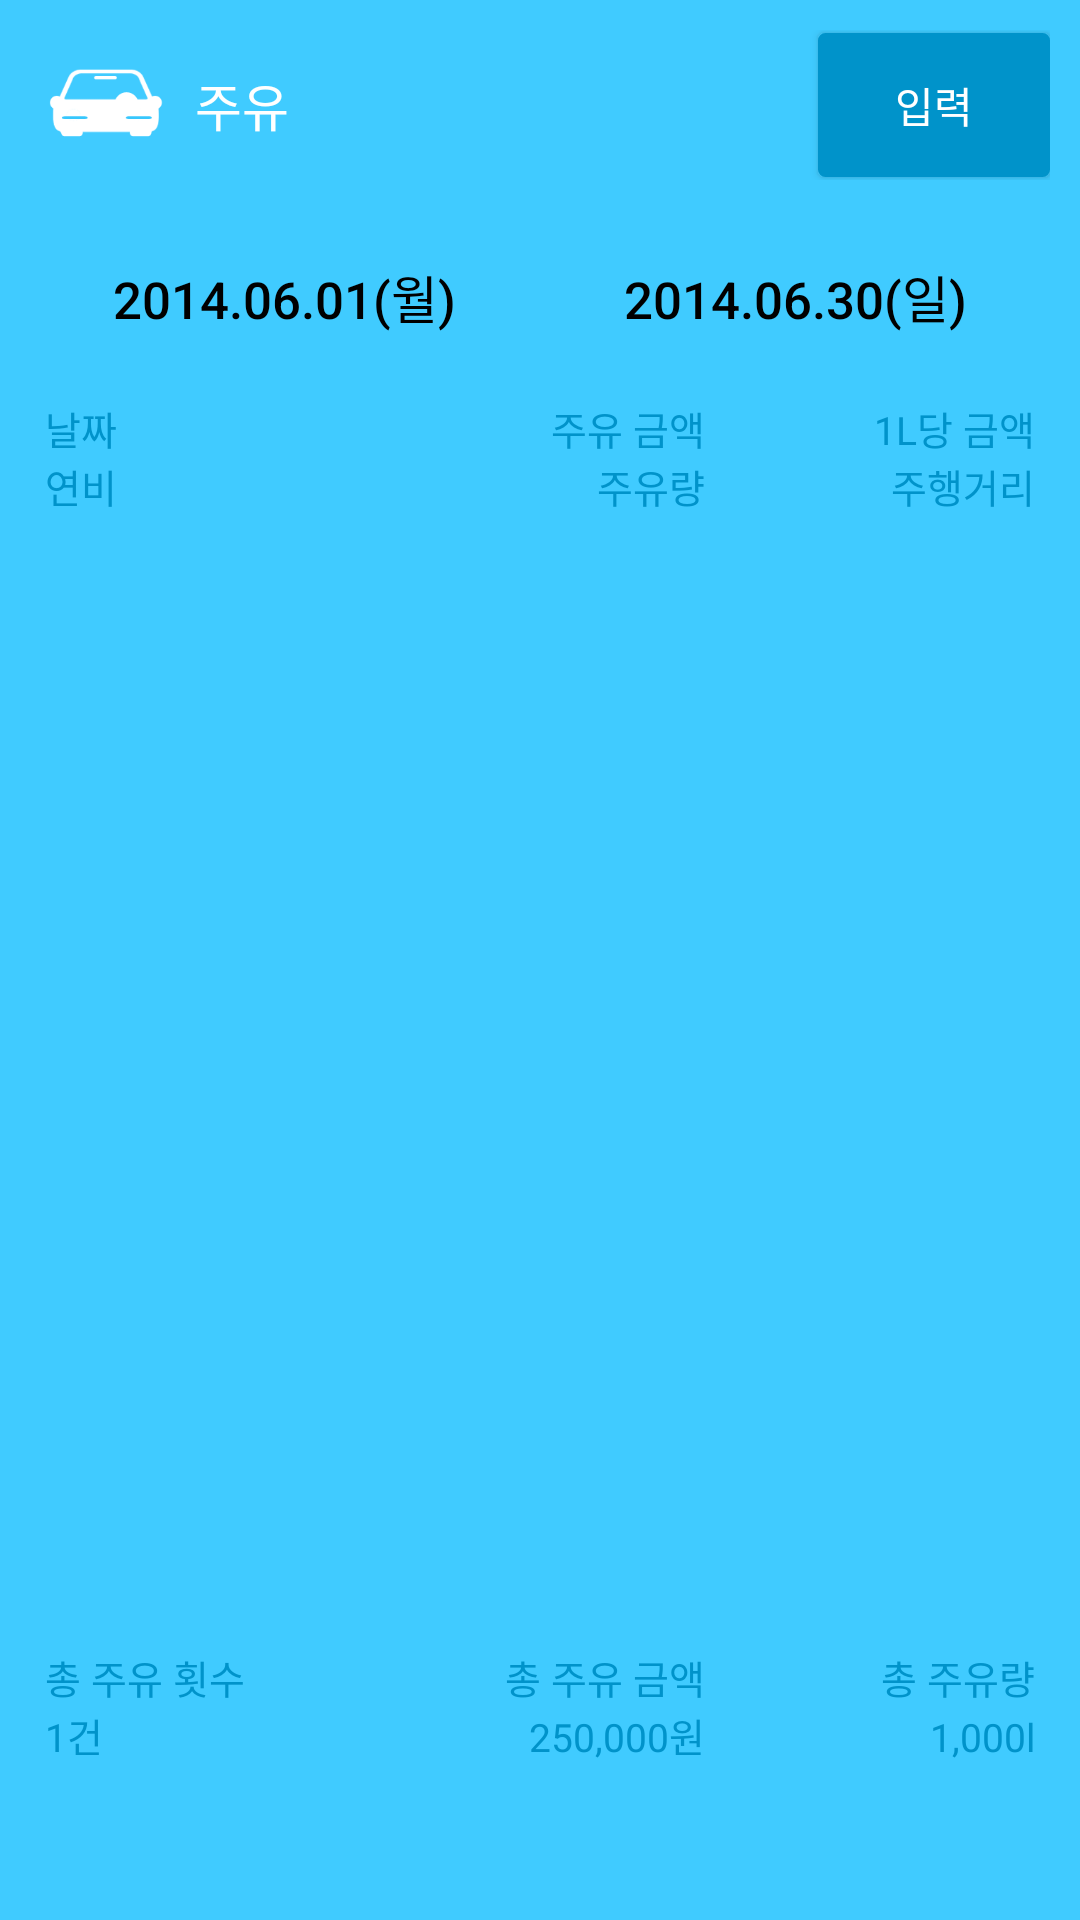

Write the Android layout XML for this screen, with the resource values it uses.
<!-- AndroidManifest.xml: application theme AppTheme.NoActionBar -->
<!-- res/layout/popup_gas.xml -->
<?xml version="1.0" encoding="utf-8"?>
<RelativeLayout xmlns:android="http://schemas.android.com/apk/res/android"
    android:layout_width="fill_parent"
    android:layout_height="fill_parent"
    android:background="#ff40cbff"
    android:orientation="vertical">

    <TableLayout
        android:layout_width="fill_parent"
        android:layout_height="fill_parent"
        android:orientation="vertical">

        <TableRow
            android:gravity="center"
            android:paddingBottom="5.0dip"
            android:paddingLeft="10.0dip"
            android:paddingRight="10.0dip"
            android:paddingTop="10.0dip">

            <ImageView
                android:layout_width="50.0dip"
                android:layout_height="50.0dip"
                android:layout_gravity="center"
                android:background="@drawable/icon_nobackground" />

            <TextView
                android:layout_width="0.0dip"
                android:layout_height="wrap_content"
                android:layout_weight="5.5"
                android:gravity="left|center"
                android:paddingBottom="10.0dip"
                android:paddingLeft="5.0dip"
                android:paddingTop="10.0dip"
                android:text="주유"
                android:textColor="#ffffffff"
                android:textSize="17.0dip" />

            <Button
                android:id="@id/Button_Gas_Add"
                android:layout_width="0.0dip"
                android:layout_height="wrap_content"
                android:layout_weight="2.0"
                android:background="@drawable/btn_click_dark_blue"
                android:gravity="center"
                android:paddingBottom="10.0dip"
                android:paddingLeft="5.0dip"
                android:paddingRight="5.0dip"
                android:paddingTop="10.0dip"
                android:text="입력"
                android:textColor="#ffffffff"
                android:textSize="14.0dip" />
        </TableRow>

        <TableRow
            android:layout_marginLeft="10.0dip"
            android:layout_marginRight="10.0dip"
            android:layout_marginTop="10.0dip">

            <Button
                android:id="@id/Button_Gas_Date1"
                android:layout_width="0.0dip"
                android:layout_height="wrap_content"
                android:layout_marginRight="1.0dip"
                android:layout_weight="4.0"
                android:background="@drawable/btn_click_white"
                android:gravity="center"
                android:paddingBottom="5.0dip"
                android:paddingTop="5.0dip"
                android:text="2014.06.01(월)"
                android:textColor="#ff000000"
                android:textSize="17.0dip" />

            <Button
                android:id="@id/Button_Gas_Date2"
                android:layout_width="0.0dip"
                android:layout_height="wrap_content"
                android:layout_weight="4.0"
                android:background="@drawable/btn_click_white"
                android:gravity="center"
                android:paddingBottom="5.0dip"
                android:paddingTop="5.0dip"
                android:text="2014.06.30(일)"
                android:textColor="#ff000000"
                android:textSize="17.0dip" />
        </TableRow>

        <TableRow
            android:layout_marginLeft="10.0dip"
            android:layout_marginRight="10.0dip"
            android:paddingLeft="5.0dip"
            android:paddingRight="5.0dip"
            android:paddingTop="10.0dip">

            <TextView
                android:layout_width="0.0dip"
                android:layout_height="wrap_content"
                android:layout_weight="1.0"
                android:gravity="left"
                android:text="날짜"
                android:textColor="#ff0093ca"
                android:textSize="13.0dip" />

            <TextView
                android:layout_width="0.0dip"
                android:layout_height="wrap_content"
                android:layout_weight="1.0"
                android:gravity="right"
                android:text="주유 금액"
                android:textColor="#ff0093ca"
                android:textSize="13.0dip" />

            <TextView
                android:layout_width="0.0dip"
                android:layout_height="wrap_content"
                android:layout_weight="1.0"
                android:gravity="right"
                android:text="1L당 금액"
                android:textColor="#ff0093ca"
                android:textSize="13.0dip" />
        </TableRow>

        <TableRow
            android:layout_marginBottom="1.0dip"
            android:layout_marginLeft="10.0dip"
            android:layout_marginRight="10.0dip"
            android:paddingLeft="5.0dip"
            android:paddingRight="5.0dip">

            <TextView
                android:layout_width="0.0dip"
                android:layout_height="wrap_content"
                android:layout_weight="1.0"
                android:gravity="left"
                android:text="연비"
                android:textColor="#ff0093ca"
                android:textSize="13.0dip" />

            <TextView
                android:layout_width="0.0dip"
                android:layout_height="wrap_content"
                android:layout_weight="1.0"
                android:gravity="right"
                android:text="주유량"
                android:textColor="#ff0093ca"
                android:textSize="13.0dip" />

            <TextView
                android:layout_width="0.0dip"
                android:layout_height="wrap_content"
                android:layout_weight="1.0"
                android:gravity="right"
                android:text="주행거리"
                android:textColor="#ff0093ca"
                android:textSize="13.0dip" />
        </TableRow>

        <ListView
            android:id="@id/ListView_Gas"
            android:layout_width="fill_parent"
            android:layout_height="fill_parent"
            android:layout_marginBottom="91.0dip"
            android:layout_marginLeft="10.0dip"
            android:layout_marginRight="10.0dip"
            android:background="@drawable/image_border_white" />
    </TableLayout>

    <TableLayout
        android:layout_width="fill_parent"
        android:layout_height="wrap_content"
        android:layout_alignParentBottom="true"
        android:layout_marginBottom="52.0dip"
        android:layout_marginLeft="10.0dip"
        android:layout_marginRight="10.0dip">

        <TableRow
            android:paddingLeft="5.0dip"
            android:paddingRight="5.0dip">

            <TextView
                android:layout_width="0.0dip"
                android:layout_height="wrap_content"
                android:layout_weight="1.0"
                android:gravity="left"
                android:text="총 주유 횟수"
                android:textColor="#ff0093ca"
                android:textSize="13.0dip" />

            <TextView
                android:layout_width="0.0dip"
                android:layout_height="wrap_content"
                android:layout_weight="1.0"
                android:gravity="right"
                android:text="총 주유 금액"
                android:textColor="#ff0093ca"
                android:textSize="13.0dip" />

            <TextView
                android:layout_width="0.0dip"
                android:layout_height="wrap_content"
                android:layout_weight="1.0"
                android:gravity="right"
                android:text="총 주유량"
                android:textColor="#ff0093ca"
                android:textSize="13.0dip" />
        </TableRow>

        <TableRow
            android:paddingLeft="5.0dip"
            android:paddingRight="5.0dip">

            <TextView
                android:id="@id/TextView_Gas_Total1"
                android:layout_width="0.0dip"
                android:layout_height="wrap_content"
                android:layout_weight="1.0"
                android:gravity="left"
                android:text="1건"
                android:textColor="#ff0093ca"
                android:textSize="13.0dip" />

            <TextView
                android:id="@id/TextView_Gas_Total2"
                android:layout_width="0.0dip"
                android:layout_height="wrap_content"
                android:layout_weight="1.0"
                android:gravity="right"
                android:text="250,000원"
                android:textColor="#ff0093ca"
                android:textSize="13.0dip" />

            <TextView
                android:id="@id/TextView_Gas_Total3"
                android:layout_width="0.0dip"
                android:layout_height="wrap_content"
                android:layout_weight="1.0"
                android:gravity="right"
                android:text="1,000l"
                android:textColor="#ff0093ca"
                android:textSize="13.0dip" />
        </TableRow>
    </TableLayout>

</RelativeLayout>
<!-- resources referenced by this layout -->
<resources>
  <!-- drawable btn_click_dark_blue (drawable) -->
  <?xml version="1.0" encoding="utf-8"?>
  <selector
    xmlns:android="http://schemas.android.com/apk/res/android">
      <item android:state_focused="false" android:state_pressed="true" android:drawable="@drawable/image_border_blue_2" />
      <item android:drawable="@drawable/image_border_dark_blue" />
  </selector>
  <!-- drawable btn_click_white (drawable) -->
  <?xml version="1.0" encoding="utf-8"?>
  <selector
    xmlns:android="http://schemas.android.com/apk/res/android">
      <item android:state_focused="false" android:state_pressed="true" android:drawable="@drawable/image_border_white_2" />
      <item android:drawable="@drawable/image_border_white" />
  </selector>
  <!-- drawable icon_nobackground: png bitmap (drawable, 3335 bytes) -->
  <style name="AppTheme.NoActionBar">
          <item name="windowActionBar">false</item>
          <item name="windowNoTitle">true</item>
      </style>
  <!-- drawable image_border_blue_2 (drawable) -->
  <?xml version="1.0" encoding="utf-8"?>
  <shape android:shape="rectangle"
    xmlns:android="http://schemas.android.com/apk/res/android">
      <corners android:radius="2.0dip" />
      <solid android:color="#ffefa72a" />
      <stroke android:width="1.0dip" android:color="#ffefa72a" />
  </shape>
  <!-- drawable image_border_dark_blue (drawable) -->
  <?xml version="1.0" encoding="utf-8"?>
  <shape android:shape="rectangle"
    xmlns:android="http://schemas.android.com/apk/res/android">
      <corners android:radius="2.0dip" />
      <solid android:color="#ff0093ca" />
      <stroke android:width="1.0dip" android:color="#ff0093ca" />
  </shape>
</resources>
